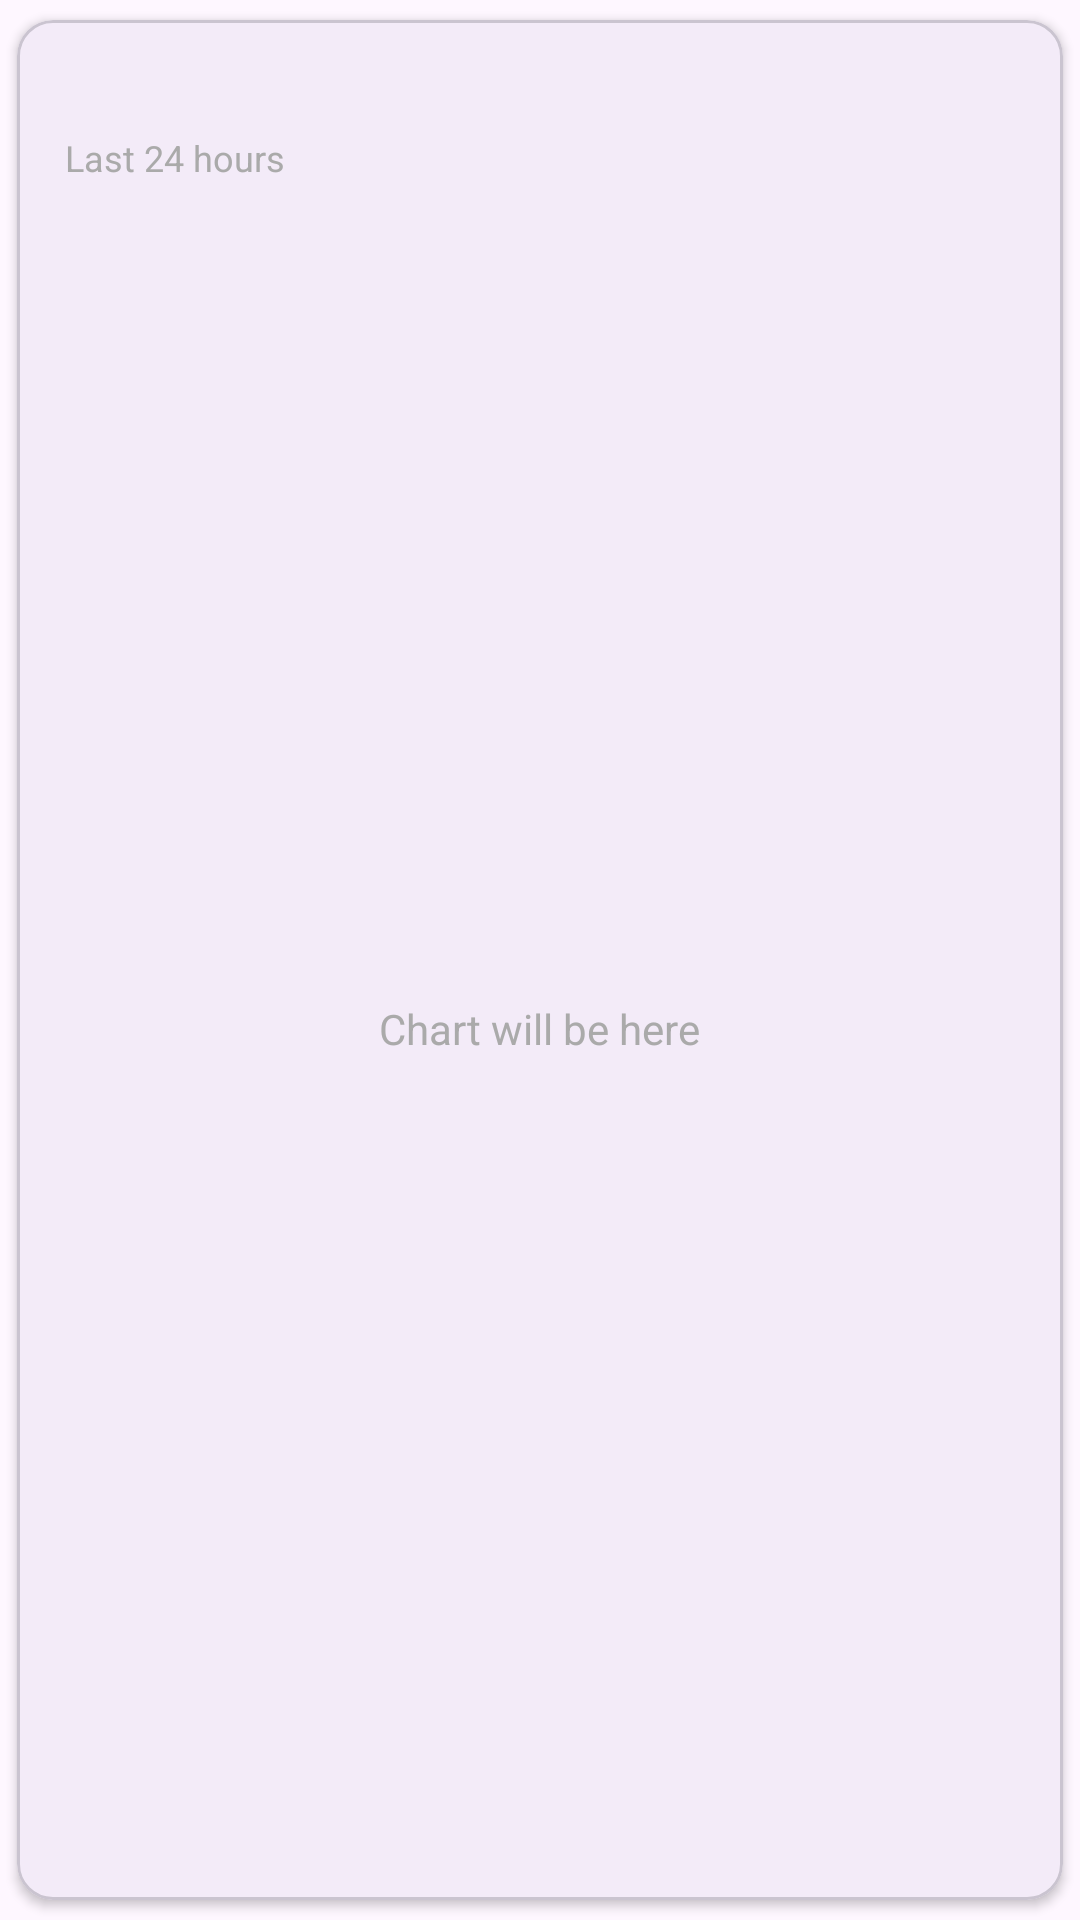

Write the Android layout XML for this screen, with the resource values it uses.
<!-- AndroidManifest.xml: application theme Theme.FirstCourse -->
<!-- res/layout/card_chart.xml -->
<?xml version="1.0" encoding="utf-8"?>
<com.google.android.material.card.MaterialCardView xmlns:android="http://schemas.android.com/apk/res/android"
    xmlns:app="http://schemas.android.com/apk/res-auto"
    xmlns:tools="http://schemas.android.com/tools"
    android:layout_width="match_parent"
    android:layout_height="200dp"
    app:cardCornerRadius="12dp"
    app:cardElevation="2dp"
    app:cardUseCompatPadding="true">

    <LinearLayout
        android:layout_width="match_parent"
        android:layout_height="match_parent"
        android:orientation="vertical"
        android:padding="16dp">

        <TextView
            android:id="@+id/chart_title"
            android:layout_width="wrap_content"
            android:layout_height="wrap_content"
            android:textColor="@android:color/black"
            android:textSize="16sp"
            android:textStyle="bold"
            tools:text="Temperature Trend" />

        <TextView
            android:layout_width="wrap_content"
            android:layout_height="wrap_content"
            android:text="Last 24 hours"
            android:textColor="@android:color/darker_gray"
            android:textSize="12sp" />

        <FrameLayout
            android:layout_width="match_parent"
            android:layout_height="match_parent"
            android:layout_marginTop="8dp">

            
            <TextView
                android:layout_width="wrap_content"
                android:layout_height="wrap_content"
                android:layout_gravity="center"
                android:text="Chart will be here"
                android:textColor="@android:color/darker_gray" />

        </FrameLayout>

    </LinearLayout>

</com.google.android.material.card.MaterialCardView>
<!-- resources referenced by this layout -->
<resources>
  <style name="Theme.FirstCourse" parent="Base.Theme.FirstCourse" />
  <style name="Base.Theme.FirstCourse" parent="Theme.Material3.DayNight.NoActionBar">
          
          
      </style>
</resources>
